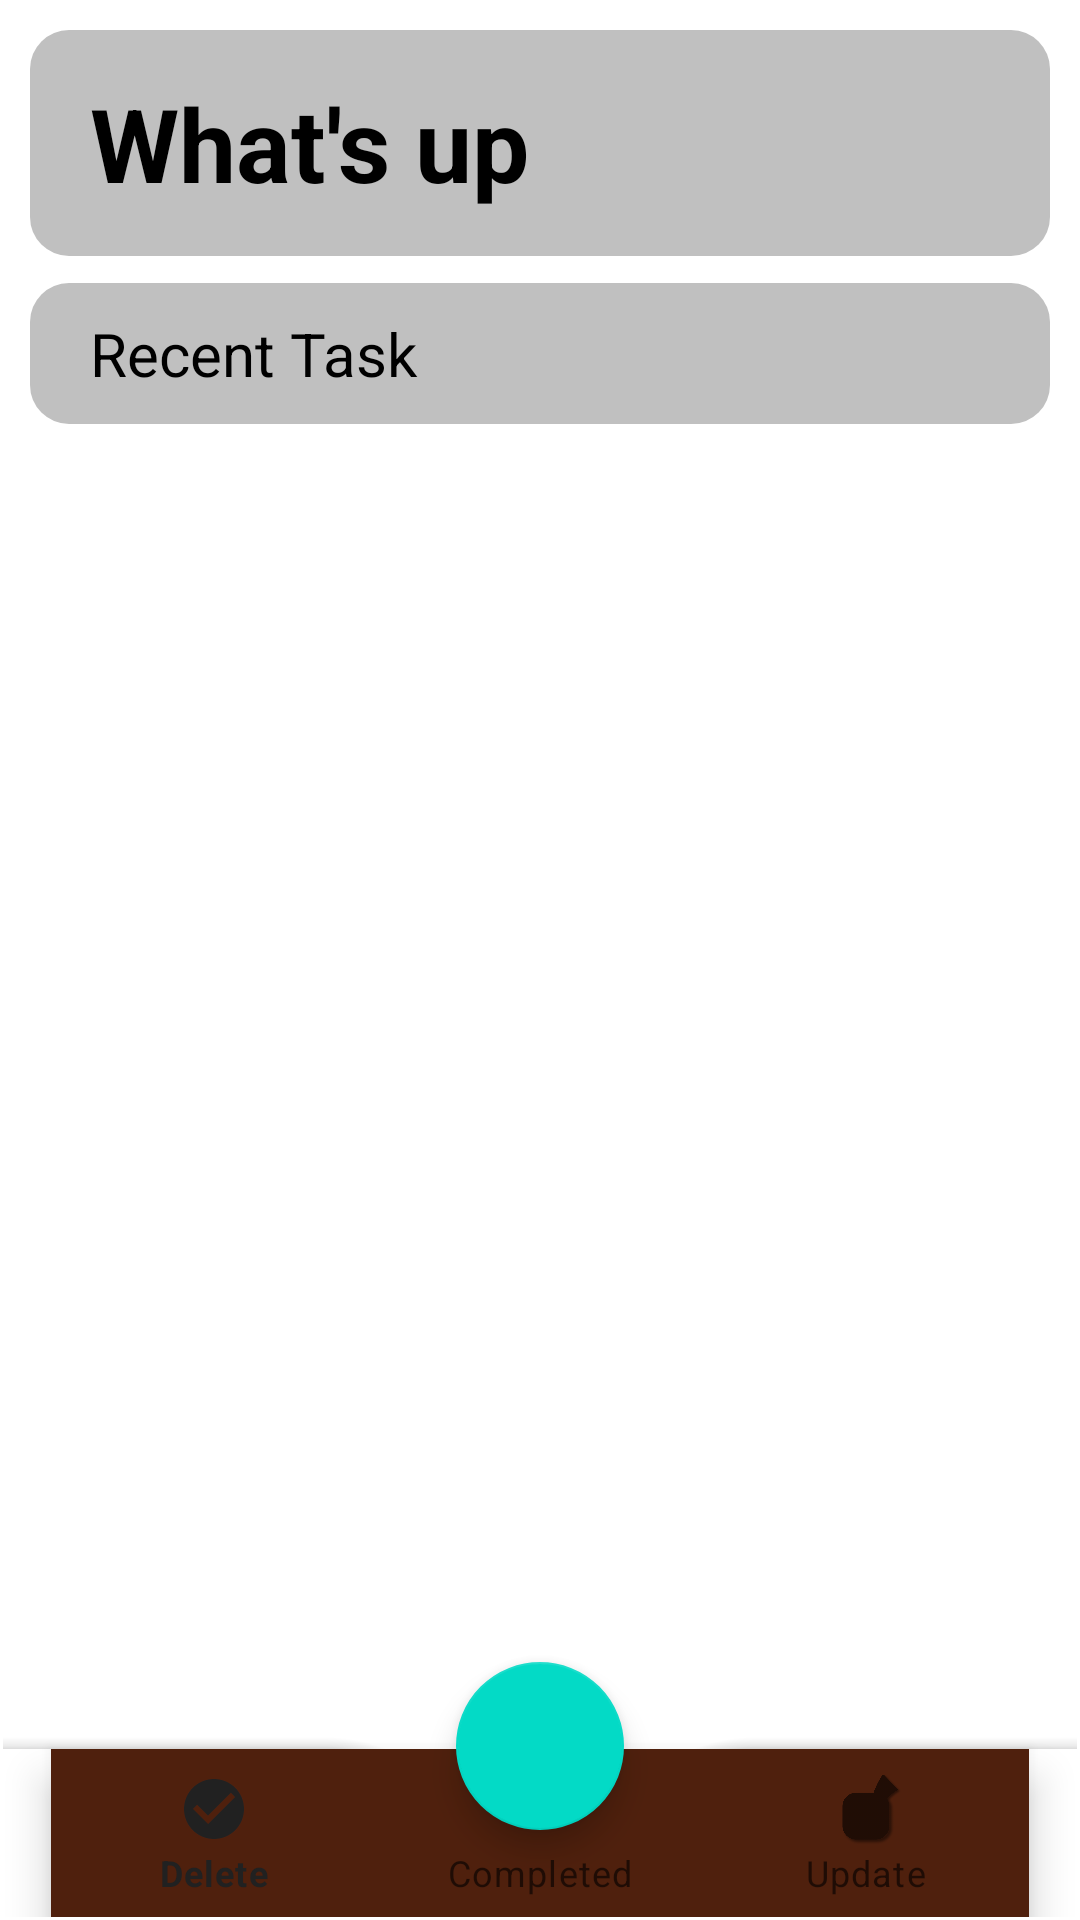

Produce the Android XML layout that renders to this screen, including the resource entries it uses.
<!-- AndroidManifest.xml: application theme Theme.ToDoList -->
<!-- res/layout/activity_main.xml -->
<?xml version="1.0" encoding="utf-8"?>
<androidx.coordinatorlayout.widget.CoordinatorLayout xmlns:android="http://schemas.android.com/apk/res/android"
    xmlns:app="http://schemas.android.com/apk/res-auto"
    xmlns:tools="http://schemas.android.com/tools"
    android:layout_width="match_parent"
    android:layout_height="match_parent"
    android:orientation="vertical"
    android:padding="1dp"
    tools:context=".MainActivity">

    <LinearLayout
        android:layout_width="match_parent"
        android:layout_height="wrap_content"
        android:orientation="vertical">


    <TextView
        android:id="@+id/textv"
        android:layout_width="match_parent"
        android:layout_height="wrap_content"
        android:layout_margin="9dp"
        android:paddingStart="20dp"
        android:paddingEnd="20dp"
        android:paddingVertical="15dp"
        android:background="@drawable/listview_bg"
        android:text="@string/greet"
        android:textSize="34sp"
        android:textStyle="bold" />

    <TextView
        android:id="@+id/textVie"
        android:layout_width="match_parent"
        android:layout_height="wrap_content"
        android:layout_marginHorizontal="9dp"
        android:paddingVertical="10dp"
        android:paddingHorizontal="20dp"
        android:background="@drawable/listview_bg"
        android:text="@string/todaysTask"
        android:textSize="20sp" />

    <androidx.recyclerview.widget.RecyclerView
        android:id="@+id/recycleview"
        android:layout_width="match_parent"
        android:layout_height="wrap_content"
        android:layout_marginTop="10dp"
        android:paddingHorizontal="20dp"/>

    </LinearLayout>

    <com.google.android.material.bottomappbar.BottomAppBar
        android:layout_width="match_parent"
        android:layout_height="wrap_content"
        android:id="@+id/buttom_nav"
        android:layout_gravity="bottom"
        android:background="@drawable/tranparant_bg"
        app:fabCradleMargin="10dp"
        app:fabCradleRoundedCornerRadius="50dp"
        app:fabCradleVerticalOffset="1dp">
        <com.google.android.material.bottomnavigation.BottomNavigationView
            android:layout_width="match_parent"
            android:layout_height="match_parent"
            app:menu="@menu/buttom_navbar"
            android:layout_marginRight="16dp"
            android:background="@drawable/tranparant_bg">

        </com.google.android.material.bottomnavigation.BottomNavigationView>
    </com.google.android.material.bottomappbar.BottomAppBar>

    <com.google.android.material.floatingactionbutton.FloatingActionButton
        android:layout_width="wrap_content"
        android:layout_height="wrap_content"
        android:id="@+id/fab"
        android:src="@drawable/baseline_add_24"
        app:layout_anchor="@id/buttom_nav"
        android:contentDescription="floatingbutton">

    </com.google.android.material.floatingactionbutton.FloatingActionButton>


</androidx.coordinatorlayout.widget.CoordinatorLayout>
<!-- resources referenced by this layout -->
<resources>
  <!-- drawable listview_bg (drawable) -->
  <?xml version="1.0" encoding="utf-8"?>
  <shape xmlns:android="http://schemas.android.com/apk/res/android"
      android:shape="rectangle">
      <solid android:color="#40050505"/>
      <corners android:radius="13dp"/>
  
  </shape>
  <!-- drawable tranparant_bg (drawable) -->
  <?xml version="1.0" encoding="utf-8"?>
  <shape xmlns:android="http://schemas.android.com/apk/res/android"
      android:shape="rectangle">
      <solid android:color="#4F200D"/>
  </shape>
  <string name="greet">What\'s up</string>
  <string name="todaysTask">Recent Task</string>
  <style name="Theme.ToDoList" parent="Base.Theme.ToDoList" />
  <style name="Base.Theme.ToDoList" parent="Theme.MaterialComponents.DayNight.DarkActionBar">
          
  
          <item name="android:textColor">@color/black</item>
      </style>
  <color name="black">#FF000000</color>
</resources>
